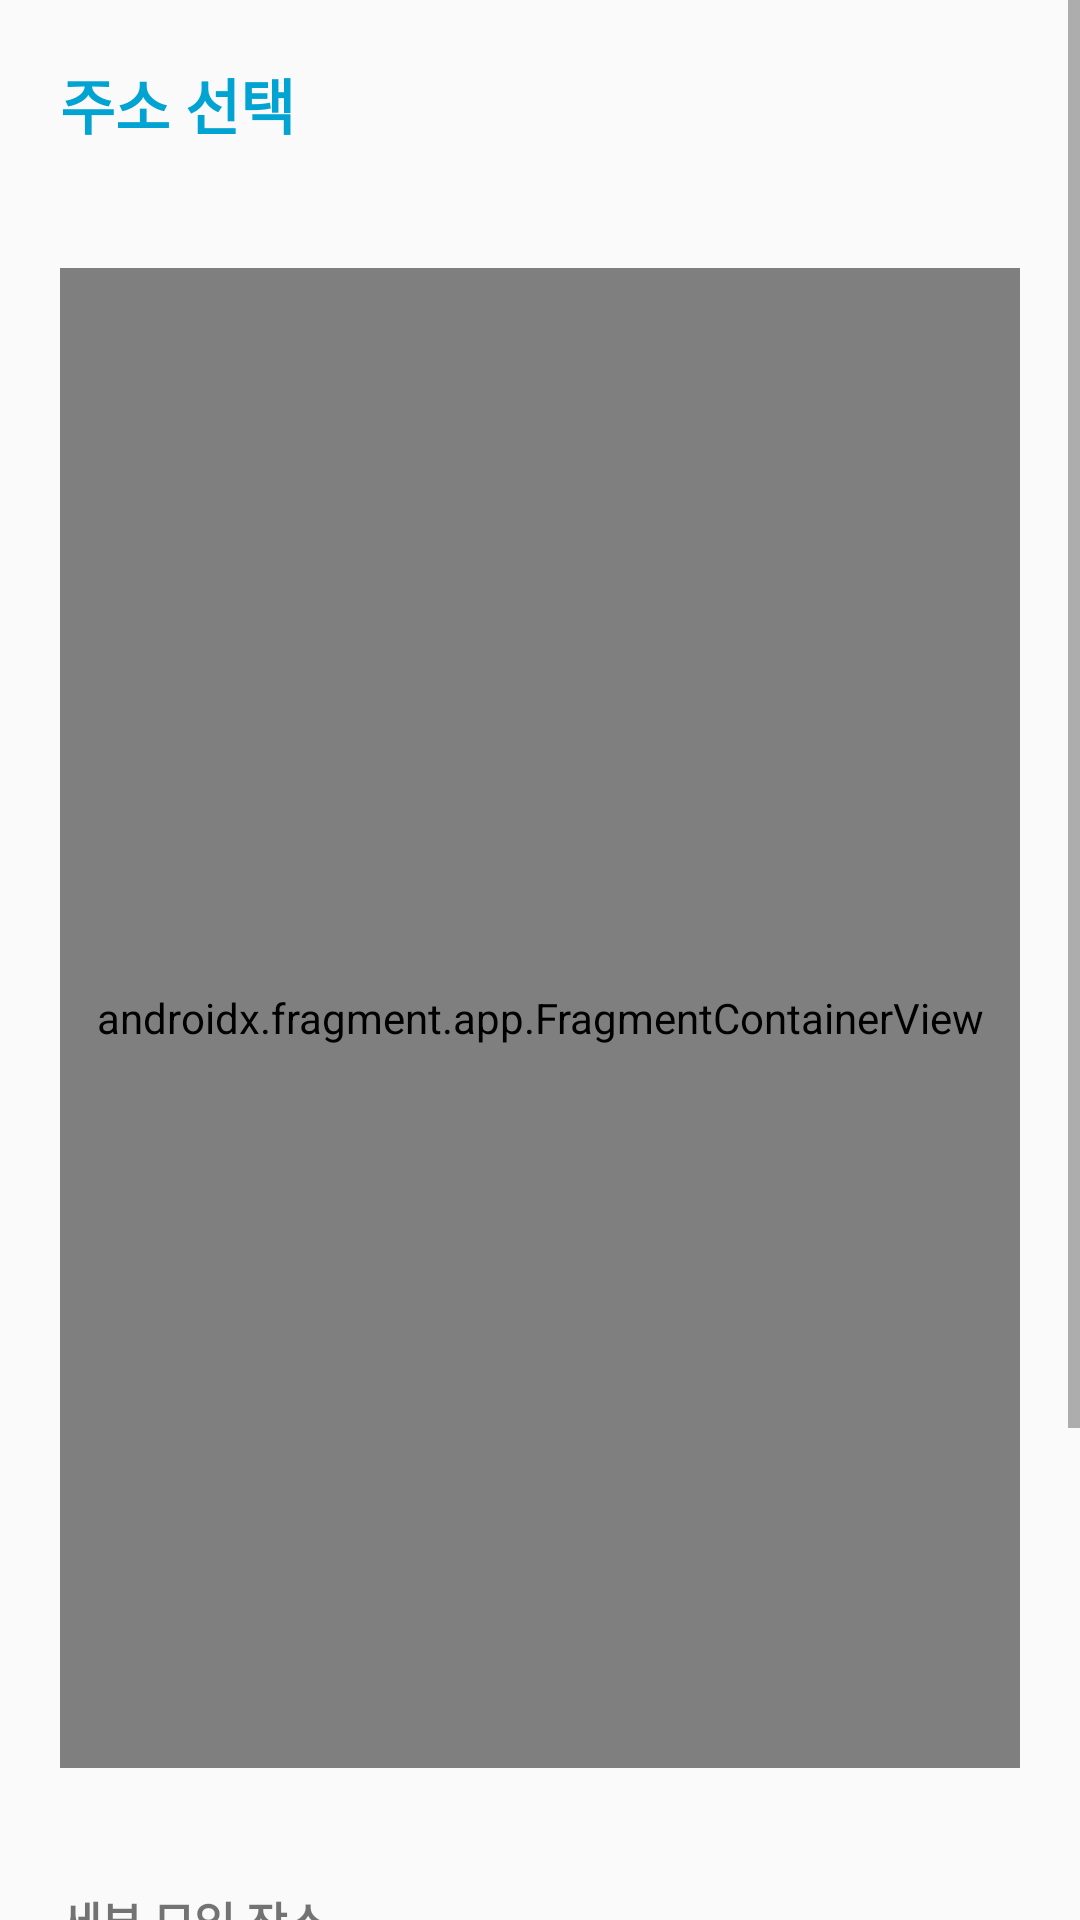

Produce the Android XML layout that renders to this screen, including the resource entries it uses.
<!-- AndroidManifest.xml: application theme Theme.WePlay -->
<!-- res/layout/activity_maps.xml -->
<?xml version="1.0" encoding="utf-8"?>
<ScrollView xmlns:android="http://schemas.android.com/apk/res/android"
    xmlns:app="http://schemas.android.com/apk/res-auto"
    xmlns:tools="http://schemas.android.com/tools"
    android:layout_width="match_parent"
    android:layout_height="match_parent">

    <LinearLayout
        android:orientation="vertical"
        android:layout_width="match_parent"
        android:layout_height="wrap_content">

        <TextView
            android:id="@+id/textView"
            android:layout_width="wrap_content"
            android:layout_height="wrap_content"
            android:layout_margin="20dp"
            android:text="주소 선택"
            android:textColor="#00A3D2"
            android:textSize="20sp"
            android:textStyle="bold"/>

        <androidx.fragment.app.FragmentContainerView
            android:id="@+id/clKakaoMapView"
            android:layout_width="match_parent"
            android:layout_height="500dp"
            android:layout_margin="20dp"
            app:layout_constraintTop_toBottomOf="@+id/textView"
            android:name="com.google.android.gms.maps.SupportMapFragment"
            />

        <TextView
            android:textStyle="bold"
            android:textSize="15sp"
            android:layout_margin="20dp"
            android:layout_width="match_parent"
            android:layout_height="wrap_content"
            android:text="세부 모임 장소" />

        <EditText
            android:id="@+id/inputDetailedPlace"
            android:layout_marginLeft="20dp"
            android:layout_marginRight="20dp"
            android:layout_marginBottom="20dp"
            android:layout_width="match_parent"
            android:layout_height="wrap_content"
            android:ems="10"
            android:inputType="text" />

        <Button
            android:id="@+id/mapbtn"
            android:layout_width="wrap_content"
            android:layout_height="wrap_content"
            android:layout_margin="40dp"
            android:layout_gravity="center"
            android:text="다음"
            android:backgroundTint="#00A3D2"
            app:layout_constraintBottom_toBottomOf="parent"
            app:layout_constraintEnd_toEndOf="parent"
            app:layout_constraintHorizontal_bias="0.498"
            app:layout_constraintStart_toStartOf="parent" />

    </LinearLayout>

</ScrollView>
<!-- resources referenced by this layout -->
<resources>
  <style name="Theme.WePlay" parent="Theme.AppCompat.Light">
          
          <item name="colorPrimary">@color/purple_500</item>
          <item name="colorPrimaryVariant">@color/purple_700</item>
          <item name="colorOnPrimary">@color/white</item>
          
          <item name="colorSecondary">@color/teal_200</item>
          <item name="colorSecondaryVariant">@color/teal_700</item>
          <item name="colorOnSecondary">@color/black</item>
          
          <item name="android:statusBarColor" tools:targetApi="l">?attr/colorPrimaryVariant</item>
          
      </style>
  <!-- not gathered from this repository: default colours our renderer supplied (Android Studio template values) -->
  <color name="purple_500">#FF6200EE</color>
  <color name="purple_700">#FF3700B3</color>
  <color name="teal_200">#FF03DAC5</color>
  <color name="teal_700">#FF018786</color>
  <color name="black">#FF000000</color>
  <color name="white">#FFFFFFFF</color>
</resources>
